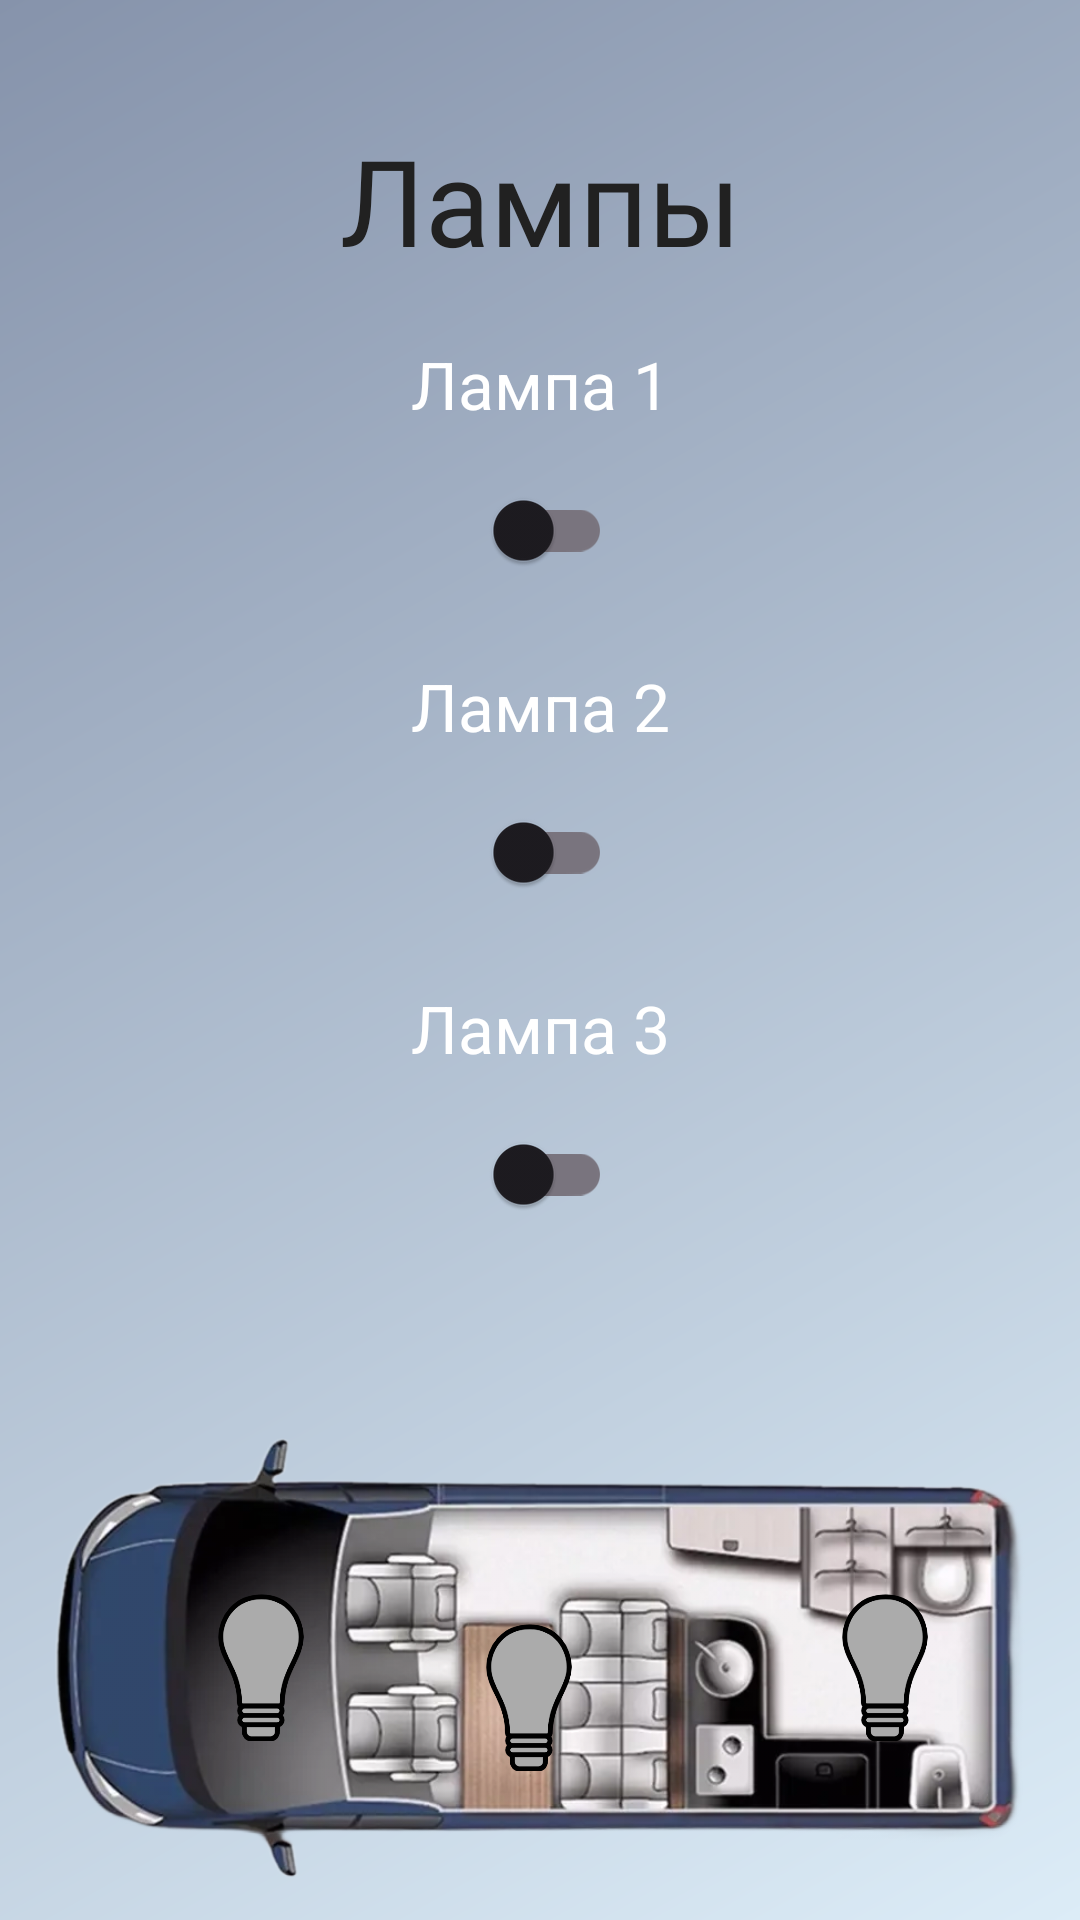

Produce the Android XML layout that renders to this screen, including the resource entries it uses.
<!-- AndroidManifest.xml: application theme Theme.Test4 -->
<!-- res/layout/activity_lamps.xml -->
<?xml version="1.0" encoding="utf-8"?>
<androidx.constraintlayout.widget.ConstraintLayout
    xmlns:android="http://schemas.android.com/apk/res/android"
    xmlns:app="http://schemas.android.com/apk/res-auto"
    xmlns:tools="http://schemas.android.com/tools"
    android:layout_width="match_parent"
    android:layout_height="match_parent"
    android:background="@drawable/gradient_background"
    tools:context=".LampsActivity">

    <TextView
        android:id="@+id/title"
        android:layout_width="wrap_content"
        android:layout_height="wrap_content"
        android:fontFamily="@font/montserrat"
        android:text="Лампы"
        android:textSize="40sp"
        android:textColor="@color/textColorPrimary"
        app:layout_constraintTop_toTopOf="parent"
        app:layout_constraintStart_toStartOf="parent"
        app:layout_constraintEnd_toEndOf="parent"
        android:layout_marginTop="40dp"/>


    <TextView
        android:id="@+id/lamp1_info"
        android:layout_width="wrap_content"
        android:layout_height="wrap_content"
        android:text="Лампа 1"
        android:textSize="22sp"
        android:textColor="@color/textColor"
        app:layout_constraintTop_toBottomOf="@id/title"
        app:layout_constraintStart_toStartOf="parent"
        app:layout_constraintEnd_toEndOf="parent"
        android:layout_marginTop="20dp"/>

    <com.google.android.material.switchmaterial.SwitchMaterial
        android:id="@+id/switch1"
        android:layout_width="wrap_content"
        android:layout_height="wrap_content"
        app:layout_constraintTop_toBottomOf="@id/lamp1_info"
        app:layout_constraintStart_toStartOf="parent"
        app:layout_constraintEnd_toEndOf="parent"
        android:layout_marginTop="10dp"/>


    <TextView
        android:id="@+id/lamp2_info"
        android:layout_width="wrap_content"
        android:layout_height="wrap_content"
        android:text="Лампа 2"
        android:textSize="22sp"
        android:textColor="@color/textColor"
        app:layout_constraintTop_toBottomOf="@id/switch1"
        app:layout_constraintStart_toStartOf="parent"
        app:layout_constraintEnd_toEndOf="parent"
        android:layout_marginTop="20dp"/>

    <com.google.android.material.switchmaterial.SwitchMaterial
        android:id="@+id/switch2"
        android:layout_width="wrap_content"
        android:layout_height="wrap_content"
        app:layout_constraintTop_toBottomOf="@id/lamp2_info"
        app:layout_constraintStart_toStartOf="parent"
        app:layout_constraintEnd_toEndOf="parent"
        android:layout_marginTop="10dp"/>


    <TextView
        android:id="@+id/lamp3_info"
        android:layout_width="wrap_content"
        android:layout_height="wrap_content"
        android:text="Лампа 3"
        android:textSize="22sp"
        android:textColor="@color/textColor"
        app:layout_constraintTop_toBottomOf="@id/switch2"
        app:layout_constraintStart_toStartOf="parent"
        app:layout_constraintEnd_toEndOf="parent"
        android:layout_marginTop="20dp"/>

    <com.google.android.material.switchmaterial.SwitchMaterial
        android:id="@+id/switch3"
        android:layout_width="wrap_content"
        android:layout_height="wrap_content"
        app:layout_constraintTop_toBottomOf="@id/lamp3_info"
        app:layout_constraintStart_toStartOf="parent"
        app:layout_constraintEnd_toEndOf="parent"
        android:layout_marginTop="10dp"/>

    <ImageView
        android:id="@+id/avtodom_image"
        android:layout_width="wrap_content"
        android:layout_height="200dp"
        android:layout_marginTop="40dp"
        android:src="@drawable/avtodom"
        app:layout_constraintEnd_toEndOf="parent"
        app:layout_constraintStart_toStartOf="parent"
        app:layout_constraintTop_toBottomOf="@id/switch3"/>

    
    <androidx.constraintlayout.widget.Guideline
        android:id="@+id/guidelineStart"
        android:layout_width="wrap_content"
        android:layout_height="wrap_content"
        android:orientation="vertical"
        app:layout_constraintGuide_percent="0.15" />

    <androidx.constraintlayout.widget.Guideline
        android:id="@+id/guidelineCenter"
        android:layout_width="wrap_content"
        android:layout_height="wrap_content"
        android:orientation="vertical"
        app:layout_constraintGuide_percent="0.42" />

    <androidx.constraintlayout.widget.Guideline
        android:id="@+id/guidelineEnd"
        android:layout_width="wrap_content"
        android:layout_height="wrap_content"
        android:orientation="vertical"
        app:layout_constraintGuide_percent="0.75" />

    

    <ImageView
        android:id="@+id/lamp1"
        android:layout_width="50dp"
        android:layout_height="60dp"
        android:layout_marginStart="8dp"
        android:layout_marginTop="70dp"
        android:src="@drawable/lamp_off"
        app:layout_constraintStart_toEndOf="@id/guidelineStart"
        app:layout_constraintTop_toTopOf="@id/avtodom_image" />

    <ImageView
        android:id="@+id/lamp2"
        android:layout_width="50dp"
        android:layout_height="60dp"
        android:src="@drawable/lamp_off"
        app:layout_constraintStart_toEndOf="@id/guidelineCenter"
        app:layout_constraintTop_toTopOf="@id/avtodom_image"
        android:layout_marginTop="80dp"/>

    <ImageView
        android:id="@+id/lamp3"
        android:layout_width="50dp"
        android:layout_height="60dp"
        android:src="@drawable/lamp_off"
        app:layout_constraintStart_toEndOf="@id/guidelineEnd"
        app:layout_constraintTop_toTopOf="@id/avtodom_image"
        android:layout_marginTop="70dp"/>

    <com.google.android.material.button.MaterialButton
        android:id="@+id/back_btn"
        android:layout_width="match_parent"
        android:layout_height="wrap_content"
        android:text="Назад"
        android:textSize="18sp"
        android:backgroundTint="@color/colorAccent"
        app:cornerRadius="16dp"
        android:layout_marginTop="40dp"
        app:layout_constraintTop_toBottomOf="@id/avtodom_image"
        app:layout_constraintStart_toStartOf="parent"
        app:layout_constraintEnd_toEndOf="parent"/>

</androidx.constraintlayout.widget.ConstraintLayout>
<!-- resources referenced by this layout -->
<resources>
  <color name="colorAccent">#2C786C</color>
  <color name="textColor">#FFFFFF</color>
  <color name="textColorPrimary">#212121</color>
  <!-- drawable avtodom: png bitmap (drawable, 322392 bytes) -->
  <!-- drawable gradient_background (drawable) -->
  <shape xmlns:android="http://schemas.android.com/apk/res/android">
      <gradient
          android:startColor="@color/colorBackgroundStart"
          android:endColor="@color/colorBackgroundEnd"
          android:angle="135"/>
  </shape>
  <!-- drawable lamp_off: png bitmap (drawable, 14669 bytes) -->
  <style name="Theme.Test4" parent="Base.Theme.Test4" />
  <color name="colorBackgroundStart">#DCECF7</color>
  <color name="colorBackgroundEnd">#8693AB</color>
  <style name="Base.Theme.Test4" parent="Theme.Material3.DayNight.NoActionBar">
          
          <item name="colorPrimary">@color/colorPrimary</item>
          <item name="colorPrimaryDark">@color/colorPrimaryDark</item>
          <item name="colorAccent">@color/colorAccept</item>
      </style>
  <color name="colorPrimary">#3A6351</color>
  <color name="colorPrimaryDark">#263238</color>
  <color name="colorAccept">#4CAF50</color>
</resources>
